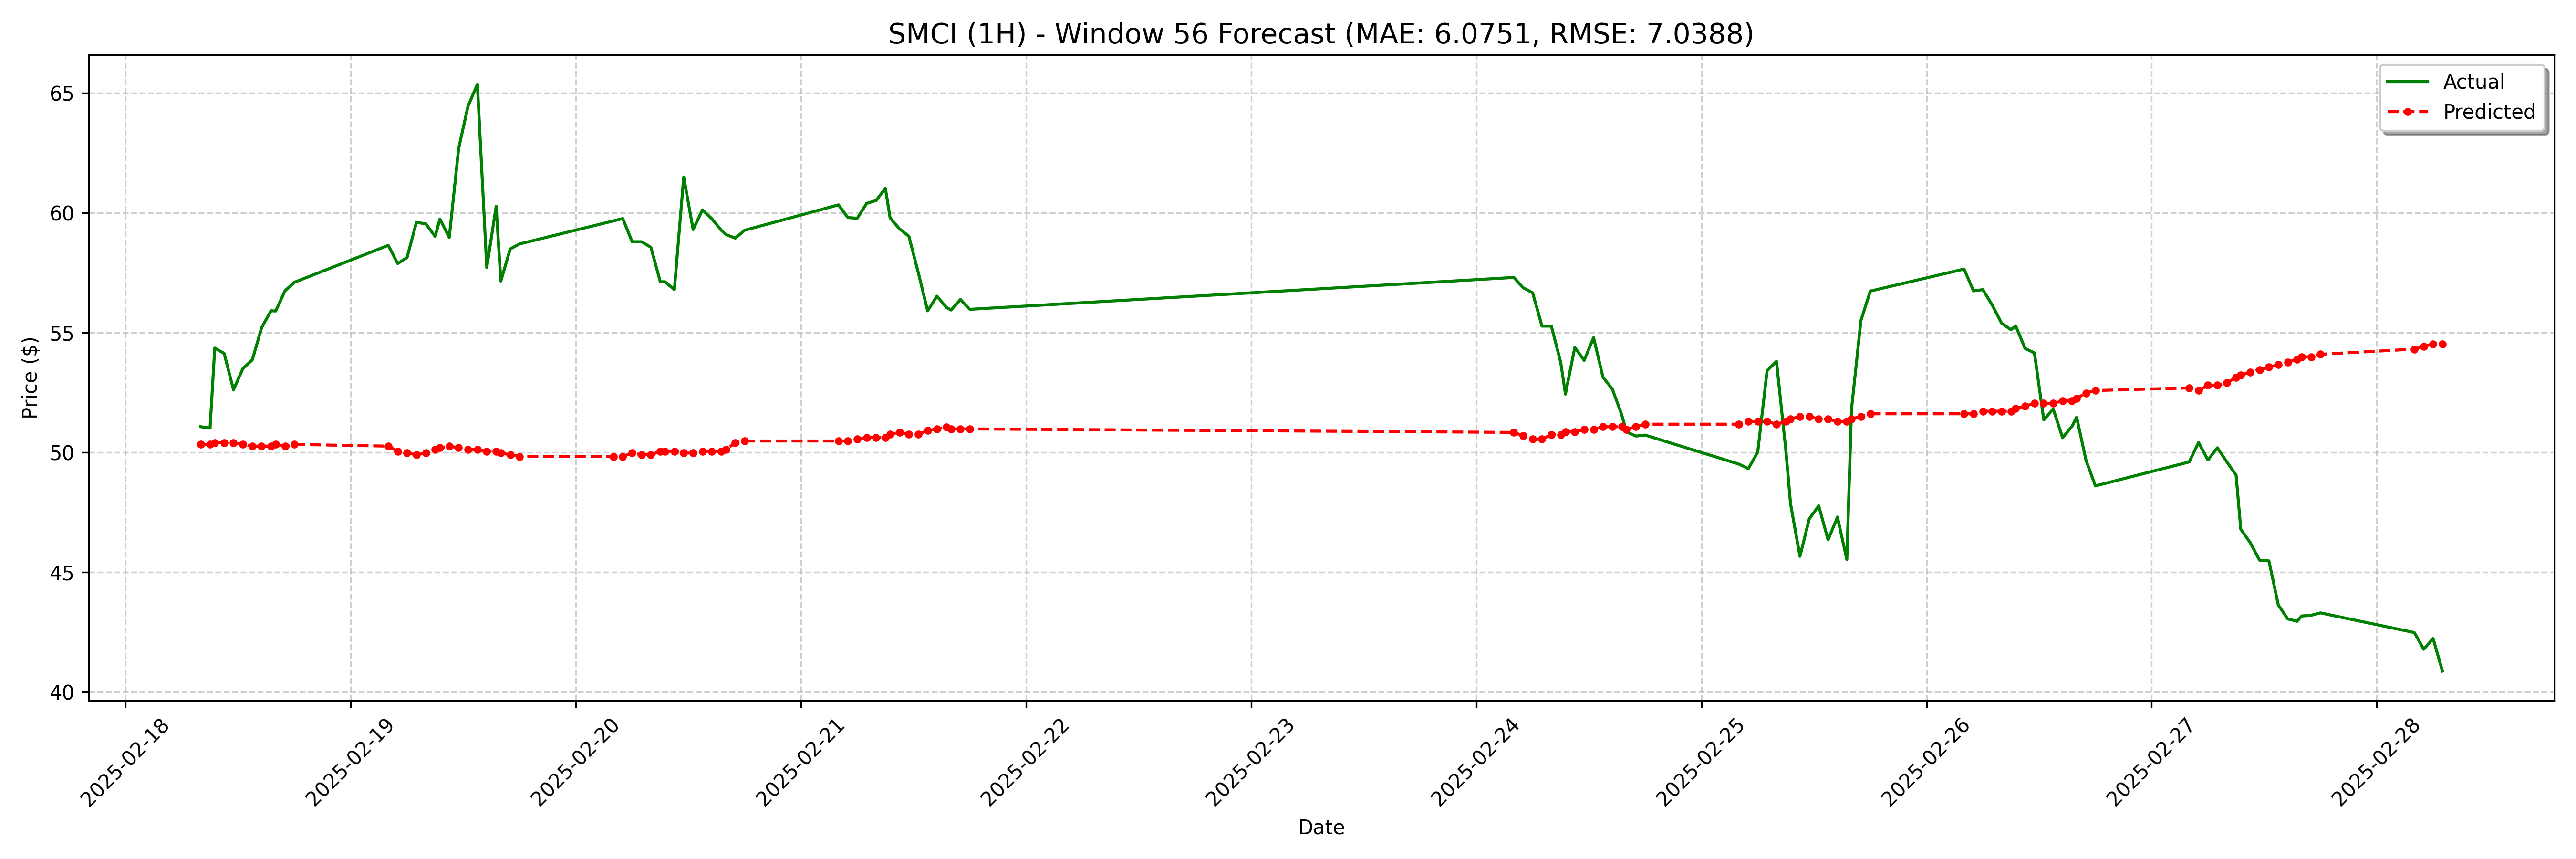

The table this chart was drawn from, first rows:
date, actual, forecast
2025-02-18 08:00:00-05:00, 51.07, 50.33
2025-02-18 09:00:00-05:00, 51.01, 50.33
2025-02-18 09:30:00-05:00, 54.35, 50.4
2025-02-18 10:30:00-05:00, 54.13, 50.4
2025-02-18 11:30:00-05:00, 52.61, 50.4
2025-02-18 12:30:00-05:00, 53.5, 50.33
2025-02-18 13:30:00-05:00, 53.86, 50.26
2025-02-18 14:30:00-05:00, 55.21, 50.26
2025-02-18 15:30:00-05:00, 55.91, 50.26
2025-02-18 16:00:00-05:00, 55.9, 50.33
2025-02-18 17:00:00-05:00, 56.75, 50.26
2025-02-18 18:00:00-05:00, 57.1, 50.33
2025-02-19 04:00:00-05:00, 58.64, 50.26
2025-02-19 05:00:00-05:00, 57.88, 50.04
2025-02-19 06:00:00-05:00, 58.13, 49.97
2025-02-19 07:00:00-05:00, 59.6, 49.9
2025-02-19 08:00:00-05:00, 59.54, 49.97
2025-02-19 09:00:00-05:00, 59.01, 50.12
2025-02-19 09:30:00-05:00, 59.74, 50.19
2025-02-19 10:30:00-05:00, 58.97, 50.26
2025-02-19 11:30:00-05:00, 62.68, 50.19
2025-02-19 12:30:00-05:00, 64.45, 50.12
2025-02-19 13:30:00-05:00, 65.36, 50.12
2025-02-19 14:30:00-05:00, 57.71, 50.04
2025-02-19 15:30:00-05:00, 60.27, 50.04
2025-02-19 16:00:00-05:00, 57.15, 49.97
2025-02-19 17:00:00-05:00, 58.49, 49.9
2025-02-19 18:00:00-05:00, 58.7, 49.83
2025-02-20 04:00:00-05:00, 59.66, 49.83
2025-02-20 05:00:00-05:00, 59.76, 49.83
2025-02-20 06:00:00-05:00, 58.79, 49.97
2025-02-20 07:00:00-05:00, 58.79, 49.9
2025-02-20 08:00:00-05:00, 58.56, 49.9
2025-02-20 09:00:00-05:00, 57.12, 50.04
2025-02-20 09:30:00-05:00, 57.12, 50.04
2025-02-20 10:30:00-05:00, 56.79, 50.04
2025-02-20 11:30:00-05:00, 61.49, 49.97
2025-02-20 12:30:00-05:00, 59.3, 49.97
2025-02-20 13:30:00-05:00, 60.12, 50.04
2025-02-20 14:30:00-05:00, 59.75, 50.04
2025-02-20 15:30:00-05:00, 59.27, 50.04
2025-02-20 16:00:00-05:00, 59.09, 50.12
2025-02-20 17:00:00-05:00, 58.94, 50.4
2025-02-20 18:00:00-05:00, 59.27, 50.47
2025-02-21 04:00:00-05:00, 60.33, 50.47
2025-02-21 05:00:00-05:00, 59.8, 50.47
2025-02-21 06:00:00-05:00, 59.77, 50.55
2025-02-21 07:00:00-05:00, 60.39, 50.62
2025-02-21 08:00:00-05:00, 60.51, 50.62
2025-02-21 09:00:00-05:00, 61.02, 50.62
2025-02-21 09:30:00-05:00, 59.78, 50.76
2025-02-21 10:30:00-05:00, 59.33, 50.83
2025-02-21 11:30:00-05:00, 59.02, 50.76
2025-02-21 12:30:00-05:00, 57.51, 50.76
2025-02-21 13:30:00-05:00, 55.91, 50.91
2025-02-21 14:30:00-05:00, 56.52, 50.98
2025-02-21 15:30:00-05:00, 56.05, 51.05
2025-02-21 16:00:00-05:00, 55.94, 50.98
2025-02-21 17:00:00-05:00, 56.38, 50.98
2025-02-21 18:00:00-05:00, 55.97, 50.98
... 68 more rows
